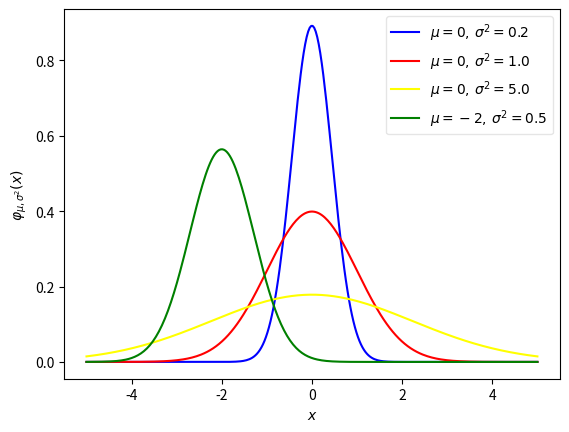

Write the Python code that produced this figure.
#!/usr/bin/env python

from __future__ import print_function
from __future__ import division

import math
import numpy as np

import matplotlib as mpl
mpl.use('Agg')
import matplotlib.pyplot as plt

def norm_pdf(x, mu, sigma):
    """Return the normal probability distribution function."""

    prefac = 1 / (sigma * math.sqrt(2 * math.pi))
    expt = np.exp(-(x - mu)**2 / (2 * sigma**2))

    return prefac * expt

### example normal distributions
### https://en.wikipedia.org/wiki/Normal_distribution

fig, ax = plt.subplots()

x = np.linspace(-5, 5, 300)

ax.plot(x, norm_pdf(x, mu=0, sigma=math.sqrt(0.2)), label=r'$\mu=0,\,\sigma^2=0.2$', color='blue')
ax.plot(x, norm_pdf(x, mu=0, sigma=math.sqrt(1.0)), label=r'$\mu=0,\,\sigma^2=1.0$', color='red')
ax.plot(x, norm_pdf(x, mu=0, sigma=math.sqrt(5.0)), label=r'$\mu=0,\,\sigma^2=5.0$', color='yellow')
ax.plot(x, norm_pdf(x, mu=-2, sigma=math.sqrt(0.5)), label=r'$\mu=-2,\,\sigma^2=0.5$', color='green')

ax.set_xlabel(r'$x$')
ax.set_ylabel(r'$\varphi_{\mu,\sigma^2}(x)$')

ax.legend(fancybox=True, loc='best', framealpha=0.50)
fig.savefig('norm_pdf.pdf', bbox_inches='tight')

plt.close(fig)
